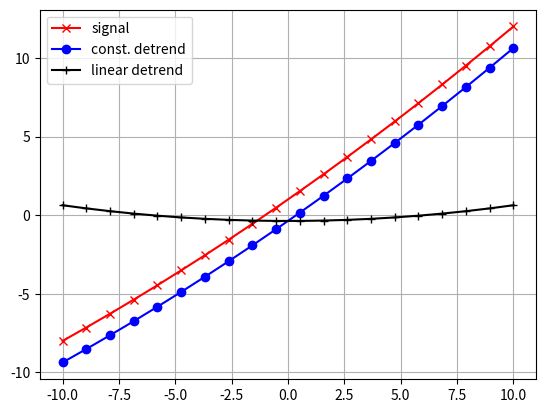

Reproduce this figure in Python.
# SciPy provides the function detrend to remove a constant or linear trend in a data series in order to see effect of higher order.

import numpy as np
import scipy.signal as signal
import matplotlib.pyplot as plt
t = np.linspace(-10, 10, 20)
y = 1 + t + 0.01*t**2
yconst = signal.detrend(y, type='constant')
ylin = signal.detrend(y, type='linear')
plt.plot(t, y, '-rx')
plt.plot(t, yconst, '-bo')
plt.plot(t, ylin, '-k+')
plt.grid()
plt.legend(['signal', 'const. detrend', 'linear detrend'])
plt.show()
